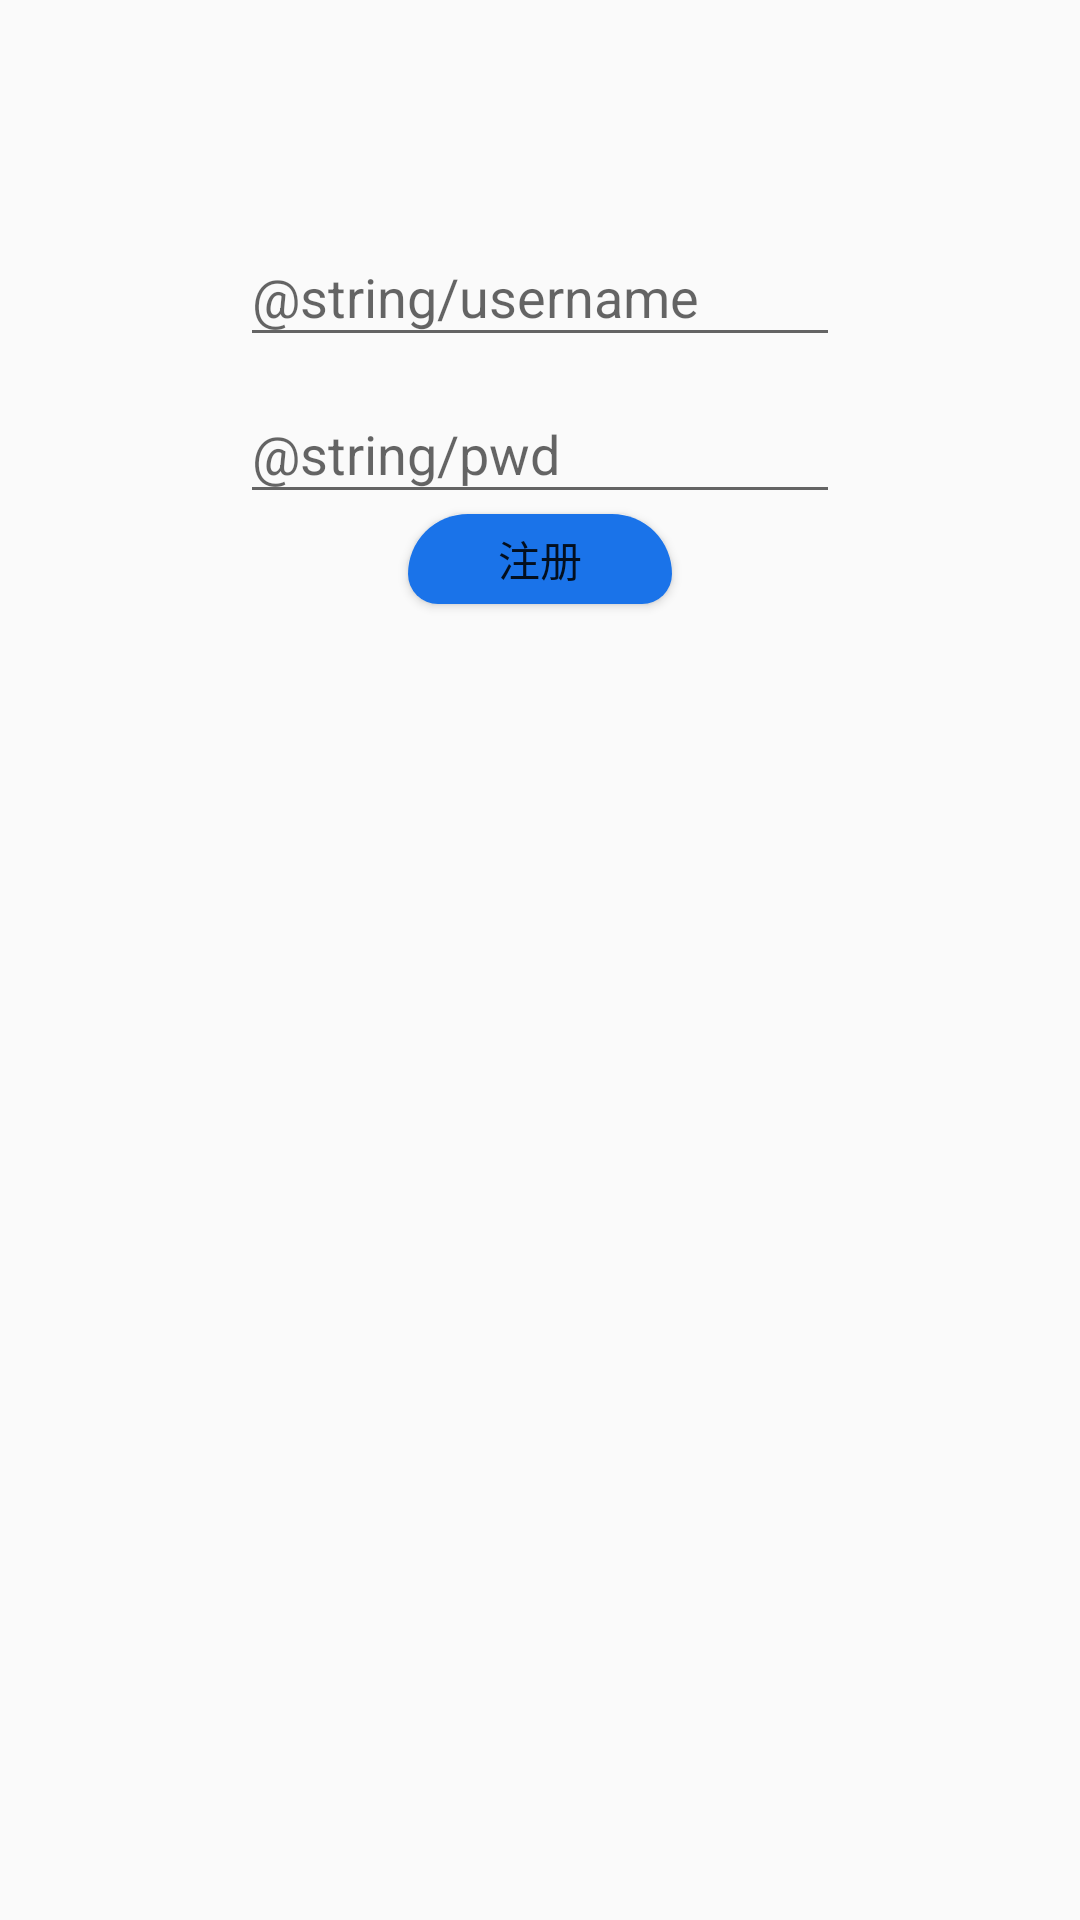

Android layout source for this screen:
<!-- AndroidManifest.xml: application theme AppTheme -->
<!-- res/layout/activity_register.xml -->
<?xml version="1.0" encoding="utf-8"?>
<RelativeLayout xmlns:android="http://schemas.android.com/apk/res/android"
    android:paddingTop="200px"
    android:background="@color/transparent"
    xmlns:tools="http://schemas.android.com/tools"
    android:layout_width="match_parent"
    android:layout_height="match_parent"
    android:orientation="vertical">

    <android.support.design.widget.TextInputLayout

        android:layout_alignParentTop="true"
        android:layout_centerHorizontal="true"
        android:id="@+id/name"
        android:layout_width="wrap_content"
        android:layout_height="wrap_content">
        <EditText
            android:maxLines="1"
            android:id="@+id/user_name"
            android:hint="@string/username"
            android:layout_centerInParent="true"
            android:layout_width="200dp"
            android:layout_height="wrap_content" />
    </android.support.design.widget.TextInputLayout>

    <ImageView

        android:layout_centerInParent="true"
        android:id="@+id/loading"
        android:layout_width="50dp"
        android:layout_height="50dp" />
    <android.support.design.widget.TextInputLayout
        android:layout_centerInParent="true"
        android:layout_below="@+id/name"
        android:id="@+id/pwd"
        android:layout_width="wrap_content"
        android:layout_height="wrap_content">
        <EditText
            android:inputType="textPassword"
            android:maxLines="1"
            android:id="@+id/user_pwd"
            android:hint="@string/pwd"
            android:layout_centerInParent="true"
            android:layout_width="200dp"
            android:layout_height="wrap_content" />
    </android.support.design.widget.TextInputLayout>

    <Button

        android:background="@drawable/btn"
        android:layout_below="@+id/pwd"
        android:id="@+id/register"
        android:text="注册"
        android:layout_centerInParent="true"
        android:layout_width="wrap_content"
        android:layout_height="30dp" />

</RelativeLayout>
<!-- resources referenced by this layout -->
<resources>
  <color name="transparent">#00000000</color>
  <!-- drawable btn (drawable) -->
  <?xml version="1.0" encoding="utf-8"?>
  <shape xmlns:android="http://schemas.android.com/apk/res/android">
  
      <solid android:color="#1A73E9"/>
      <corners android:topLeftRadius="20dip"
          android:topRightRadius="20dip"
          android:bottomRightRadius="10dip"
          android:bottomLeftRadius="10dip" />
      
  </shape>
  <style name="AppTheme" parent="Theme.AppCompat.Light.NoActionBar">
          
          <item name="coordinatorLayoutStyle">@style/Widget.Support.CoordinatorLayout</item>
          <item name="colorPrimary">@color/colorPrimary</item>
          <item name="colorPrimaryDark">@color/transparent</item>
          <item name="colorAccent">@color/colorAccent</item>
          <item name="android:windowAnimationStyle">@style/Animation_Activity</item>
          
  
      </style>
  <color name="colorPrimary">#00bcd4</color>
  <color name="colorAccent">#00bcd4</color>
  <style name="Animation_Activity">
          <item name="android:activityOpenEnterAnimation">@anim/translate_right_to_center</item>
          <item name="android:activityOpenExitAnimation">@anim/translate_center_to_left</item>
          <item name="android:activityCloseEnterAnimation">@anim/translate_left_to_center</item>
          <item name="android:activityCloseExitAnimation">@anim/translate_center_to_right</item>
      </style>
</resources>
